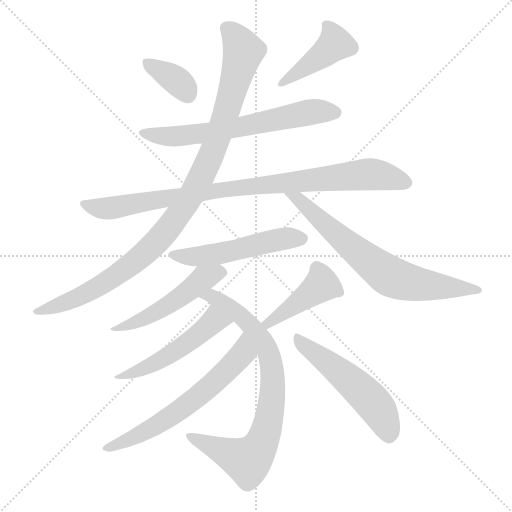
t = 0.00 s
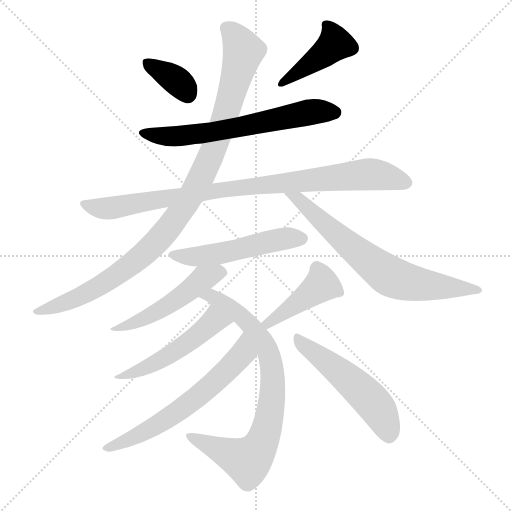
t = 1.94 s
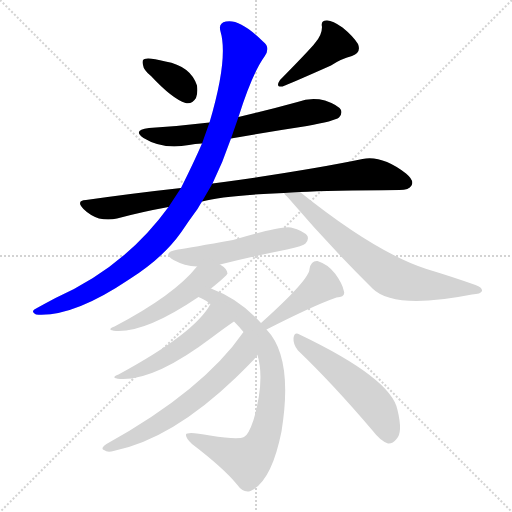
t = 3.88 s
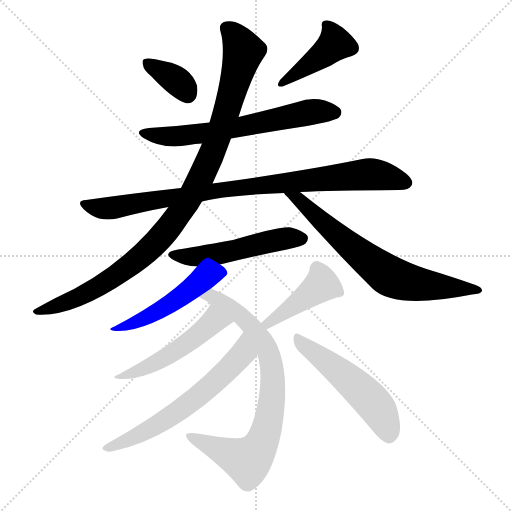
t = 5.82 s
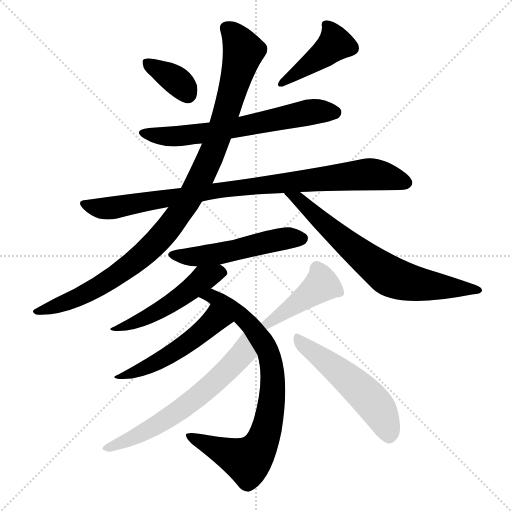
t = 7.76 s
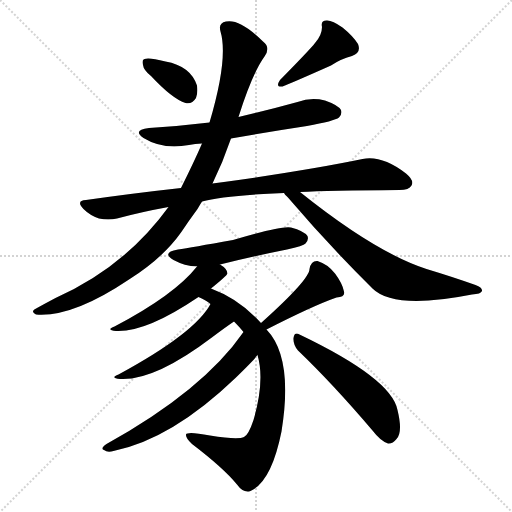
t = 9.70 s

The animated SVG that drew these frames (rendered in a browser with its animation timeline set to each time). Animation: 13 CSS @keyframes rules; one cycle of 9.70 s.

<svg version="1.1" viewBox="0 0 1024 1024" xmlns="http://www.w3.org/2000/svg">
  <g stroke="lightgray" stroke-dasharray="1,1" stroke-width="1" transform="scale(4, 4)">
    <line x1="0" y1="0" x2="256" y2="256"></line>
    <line x1="256" y1="0" x2="0" y2="256"></line>
    <line x1="128" y1="0" x2="128" y2="256"></line>
    <line x1="0" y1="128" x2="256" y2="128"></line>
  </g>
<g transform="scale(1, -1) translate(0, -900)">
   <style type="text/css">
    @keyframes keyframes0 {
      from {
       stroke: blue;
       stroke-dashoffset: 359;
       stroke-width: 128;
       }
       54% {
       animation-timing-function: step-end;
       stroke: blue;
       stroke-dashoffset: 0;
       stroke-width: 128;
       }
       to {
       stroke: black;
       stroke-width: 1024;
       }
       }
       #make-me-a-hanzi-animation-0 {
         animation: keyframes0 0.542155s both;
         animation-delay: 0.000000s;
         animation-timing-function: linear;
       }
    @keyframes keyframes1 {
      from {
       stroke: blue;
       stroke-dashoffset: 423;
       stroke-width: 128;
       }
       58% {
       animation-timing-function: step-end;
       stroke: blue;
       stroke-dashoffset: 0;
       stroke-width: 128;
       }
       to {
       stroke: black;
       stroke-width: 1024;
       }
       }
       #make-me-a-hanzi-animation-1 {
         animation: keyframes1 0.594238s both;
         animation-delay: 0.542155s;
         animation-timing-function: linear;
       }
    @keyframes keyframes2 {
      from {
       stroke: blue;
       stroke-dashoffset: 642;
       stroke-width: 128;
       }
       68% {
       animation-timing-function: step-end;
       stroke: blue;
       stroke-dashoffset: 0;
       stroke-width: 128;
       }
       to {
       stroke: black;
       stroke-width: 1024;
       }
       }
       #make-me-a-hanzi-animation-2 {
         animation: keyframes2 0.772461s both;
         animation-delay: 1.136393s;
         animation-timing-function: linear;
       }
    @keyframes keyframes3 {
      from {
       stroke: blue;
       stroke-dashoffset: 905;
       stroke-width: 128;
       }
       75% {
       animation-timing-function: step-end;
       stroke: blue;
       stroke-dashoffset: 0;
       stroke-width: 128;
       }
       to {
       stroke: black;
       stroke-width: 1024;
       }
       }
       #make-me-a-hanzi-animation-3 {
         animation: keyframes3 0.986491s both;
         animation-delay: 1.908854s;
         animation-timing-function: linear;
       }
    @keyframes keyframes4 {
      from {
       stroke: blue;
       stroke-dashoffset: 1013;
       stroke-width: 128;
       }
       77% {
       animation-timing-function: step-end;
       stroke: blue;
       stroke-dashoffset: 0;
       stroke-width: 128;
       }
       to {
       stroke: black;
       stroke-width: 1024;
       }
       }
       #make-me-a-hanzi-animation-4 {
         animation: keyframes4 1.074382s both;
         animation-delay: 2.895345s;
         animation-timing-function: linear;
       }
    @keyframes keyframes5 {
      from {
       stroke: blue;
       stroke-dashoffset: 702;
       stroke-width: 128;
       }
       70% {
       animation-timing-function: step-end;
       stroke: blue;
       stroke-dashoffset: 0;
       stroke-width: 128;
       }
       to {
       stroke: black;
       stroke-width: 1024;
       }
       }
       #make-me-a-hanzi-animation-5 {
         animation: keyframes5 0.821289s both;
         animation-delay: 3.969727s;
         animation-timing-function: linear;
       }
    @keyframes keyframes6 {
      from {
       stroke: blue;
       stroke-dashoffset: 515;
       stroke-width: 128;
       }
       63% {
       animation-timing-function: step-end;
       stroke: blue;
       stroke-dashoffset: 0;
       stroke-width: 128;
       }
       to {
       stroke: black;
       stroke-width: 1024;
       }
       }
       #make-me-a-hanzi-animation-6 {
         animation: keyframes6 0.669108s both;
         animation-delay: 4.791016s;
         animation-timing-function: linear;
       }
    @keyframes keyframes7 {
      from {
       stroke: blue;
       stroke-dashoffset: 496;
       stroke-width: 128;
       }
       62% {
       animation-timing-function: step-end;
       stroke: blue;
       stroke-dashoffset: 0;
       stroke-width: 128;
       }
       to {
       stroke: black;
       stroke-width: 1024;
       }
       }
       #make-me-a-hanzi-animation-7 {
         animation: keyframes7 0.653646s both;
         animation-delay: 5.460124s;
         animation-timing-function: linear;
       }
    @keyframes keyframes8 {
      from {
       stroke: blue;
       stroke-dashoffset: 793;
       stroke-width: 128;
       }
       72% {
       animation-timing-function: step-end;
       stroke: blue;
       stroke-dashoffset: 0;
       stroke-width: 128;
       }
       to {
       stroke: black;
       stroke-width: 1024;
       }
       }
       #make-me-a-hanzi-animation-8 {
         animation: keyframes8 0.895345s both;
         animation-delay: 6.113770s;
         animation-timing-function: linear;
       }
    @keyframes keyframes9 {
      from {
       stroke: blue;
       stroke-dashoffset: 503;
       stroke-width: 128;
       }
       62% {
       animation-timing-function: step-end;
       stroke: blue;
       stroke-dashoffset: 0;
       stroke-width: 128;
       }
       to {
       stroke: black;
       stroke-width: 1024;
       }
       }
       #make-me-a-hanzi-animation-9 {
         animation: keyframes9 0.659342s both;
         animation-delay: 7.009115s;
         animation-timing-function: linear;
       }
    @keyframes keyframes10 {
      from {
       stroke: blue;
       stroke-dashoffset: 624;
       stroke-width: 128;
       }
       67% {
       animation-timing-function: step-end;
       stroke: blue;
       stroke-dashoffset: 0;
       stroke-width: 128;
       }
       to {
       stroke: black;
       stroke-width: 1024;
       }
       }
       #make-me-a-hanzi-animation-10 {
         animation: keyframes10 0.757812s both;
         animation-delay: 7.668457s;
         animation-timing-function: linear;
       }
    @keyframes keyframes11 {
      from {
       stroke: blue;
       stroke-dashoffset: 424;
       stroke-width: 128;
       }
       58% {
       animation-timing-function: step-end;
       stroke: blue;
       stroke-dashoffset: 0;
       stroke-width: 128;
       }
       to {
       stroke: black;
       stroke-width: 1024;
       }
       }
       #make-me-a-hanzi-animation-11 {
         animation: keyframes11 0.595052s both;
         animation-delay: 8.426270s;
         animation-timing-function: linear;
       }
    @keyframes keyframes12 {
      from {
       stroke: blue;
       stroke-dashoffset: 523;
       stroke-width: 128;
       }
       63% {
       animation-timing-function: step-end;
       stroke: blue;
       stroke-dashoffset: 0;
       stroke-width: 128;
       }
       to {
       stroke: black;
       stroke-width: 1024;
       }
       }
       #make-me-a-hanzi-animation-12 {
         animation: keyframes12 0.675618s both;
         animation-delay: 9.021322s;
         animation-timing-function: linear;
       }
</style>
<path d="M 302.0 748.0 Q 345.0 702.0 371.0 694.0 Q 384.0 691.0 392.0 704.0 Q 396.0 714.0 394.0 729.0 Q 381.0 768.0 331.0 777.0 Q 297.0 786.0 289.0 782.0 Q 283.0 781.0 286.0 770.0 Q 287.0 760.0 302.0 748.0 Z" fill="lightgray"></path> 
<path d="M 630.0 814.0 Q 621.0 802.0 560.0 740.0 Q 550.0 725.0 565.0 727.0 Q 581.0 733.0 662.0 769.0 Q 681.0 782.0 704.0 788.0 Q 723.0 795.0 716.0 812.0 Q 706.0 828.0 685.0 845.0 Q 664.0 860.0 653.0 859.0 Q 641.0 859.0 644.0 846.0 Q 644.0 830.0 630.0 814.0 Z" fill="lightgray"></path> 
<path d="M 462.0 623.0 Q 535.0 636.0 614.0 648.0 Q 669.0 658.0 678.0 665.0 Q 685.0 672.0 682.0 680.0 Q 676.0 690.0 650.0 699.0 Q 622.0 706.0 595.0 696.0 Q 537.0 680.0 477.0 666.0 L 419.0 655.0 Q 361.0 648.0 298.0 644.0 Q 264.0 640.0 287.0 624.0 Q 326.0 600.0 378.0 610.0 Q 390.0 613.0 404.0 613.0 L 462.0 623.0 Z" fill="lightgray"></path> 
<path d="M 600.0 516.0 Q 657.0 519.0 799.0 520.0 Q 818.0 520.0 823.0 529.0 Q 829.0 539.0 812.0 553.0 Q 764.0 590.0 725.0 582.0 Q 634.0 563.0 477.0 540.0 Q 452.0 537.0 425.0 533.0 L 362.0 524.0 Q 271.0 514.0 172.0 500.0 Q 151.0 499.0 167.0 482.0 Q 180.0 469.0 198.0 463.0 Q 217.0 459.0 234.0 463.0 Q 282.0 476.0 337.0 486.0 L 404.0 497.0 Q 447.0 509.0 568.0 514.0 L 600.0 516.0 Z" fill="lightgray"></path> 
<path d="M 425.0 533.0 Q 446.0 576.0 462.0 623.0 L 477.0 666.0 Q 505.0 754.0 529.0 787.0 Q 542.0 805.0 526.0 817.0 Q 480.0 863.0 452.0 857.0 Q 436.0 854.0 441.0 837.0 Q 457.0 783.0 419.0 655.0 L 404.0 613.0 Q 388.0 576.0 362.0 524.0 L 337.0 486.0 Q 250.0 366.0 111.0 304.0 Q 92.0 294.0 74.0 284.0 Q 59.0 277.0 72.0 271.0 Q 145.0 265.0 258.0 341.0 Q 325.0 383.0 362.0 435.0 Q 378.0 459.0 395.0 482.0 Q 399.0 489.0 404.0 497.0 L 425.0 533.0 Z" fill="lightgray"></path> 
<path d="M 568.0 514.0 Q 569.0 511.0 575.0 506.0 Q 657.0 410.0 745.0 323.0 Q 788.0 280.0 944.0 311.0 Q 962.0 312.0 964.0 318.0 Q 965.0 325.0 951.0 330.0 Q 906.0 346.0 853.0 362.0 Q 751.0 395.0 600.0 516.0 C 577.0 535.0 548.0 537.0 568.0 514.0 Z" fill="lightgray"></path> 
<path d="M 440.0 371.0 Q 504.0 387.0 574.0 401.0 Q 607.0 408.0 611.0 413.0 Q 618.0 420.0 615.0 428.0 Q 608.0 438.0 582.0 445.0 Q 563.0 449.0 466.0 420.0 Q 382.0 405.0 356.0 401.0 Q 322.0 395.0 347.0 380.0 Q 369.0 368.0 394.0 367.0 L 440.0 371.0 Z" fill="lightgray"></path> 
<path d="M 422.0 323.0 Q 453.0 348.0 455.0 353.0 Q 454.0 363.0 440.0 371.0 C 415.0 388.0 413.0 390.0 394.0 367.0 Q 349.0 310.0 229.0 247.0 Q 211.0 240.0 232.0 238.0 Q 292.0 235.0 397.0 306.0 L 422.0 323.0 Z" fill="lightgray"></path> 
<path d="M 522.0 254.0 Q 479.0 302.0 422.0 323.0 C 394.0 334.0 370.0 320.0 397.0 306.0 Q 413.0 299.0 421.0 292.0 L 468.0 257.0 Q 478.0 247.0 487.0 236.0 L 515.0 190.0 Q 530.0 139.0 507.0 60.0 Q 497.0 30.0 488.0 26.0 Q 476.0 20.0 420.0 29.0 Q 374.0 38.0 372.0 31.0 Q 371.0 24.0 384.0 12.0 Q 447.0 -36.0 474.0 -69.0 Q 487.0 -87.0 501.0 -82.0 Q 543.0 -63.0 563.0 37.0 Q 587.0 185.0 533.0 241.0 L 522.0 254.0 Z" fill="lightgray"></path> 
<path d="M 421.0 292.0 Q 390.0 234.0 237.0 151.0 Q 219.0 144.0 240.0 142.0 Q 309.0 138.0 425.0 226.0 Q 453.0 247.0 468.0 257.0 C 493.0 274.0 436.0 318.0 421.0 292.0 Z" fill="lightgray"></path> 
<path d="M 487.0 236.0 Q 406.0 119.0 213.0 12.0 Q 200.0 3.0 208.0 0.0 Q 215.0 -6.0 227.0 -2.0 Q 344.0 22.0 472.0 145.0 Q 512.0 184.0 512.0 187.0 Q 513.0 188.0 515.0 190.0 C 534.0 213.0 504.0 260.0 487.0 236.0 Z" fill="lightgray"></path> 
<path d="M 533.0 241.0 Q 627.0 289.0 673.0 305.0 Q 691.0 306.0 688.0 317.0 Q 685.0 333.0 670.0 353.0 Q 655.0 372.0 635.0 378.0 Q 622.0 379.0 619.0 362.0 Q 619.0 341.0 522.0 254.0 C 500.0 234.0 506.0 227.0 533.0 241.0 Z" fill="lightgray"></path> 
<path d="M 596.0 199.0 Q 665.0 133.0 745.0 39.0 Q 761.0 18.0 776.0 13.0 Q 785.0 12.0 793.0 22.0 Q 806.0 35.0 795.0 80.0 Q 783.0 143.0 599.0 231.0 Q 589.0 237.0 587.0 224.0 Q 586.0 211.0 596.0 199.0 Z" fill="lightgray"></path> 
      <clipPath id="make-me-a-hanzi-clip-0">
      <path d="M 302.0 748.0 Q 345.0 702.0 371.0 694.0 Q 384.0 691.0 392.0 704.0 Q 396.0 714.0 394.0 729.0 Q 381.0 768.0 331.0 777.0 Q 297.0 786.0 289.0 782.0 Q 283.0 781.0 286.0 770.0 Q 287.0 760.0 302.0 748.0 Z" fill="lightgray"></path>
      </clipPath>
      <path clip-path="url(#make-me-a-hanzi-clip-0)" d="M 294.0 774.0 L 354.0 738.0 L 375.0 712.0 " fill="none" id="make-me-a-hanzi-animation-0" stroke-dasharray="231 462" stroke-linecap="round"></path>

      <clipPath id="make-me-a-hanzi-clip-1">
      <path d="M 630.0 814.0 Q 621.0 802.0 560.0 740.0 Q 550.0 725.0 565.0 727.0 Q 581.0 733.0 662.0 769.0 Q 681.0 782.0 704.0 788.0 Q 723.0 795.0 716.0 812.0 Q 706.0 828.0 685.0 845.0 Q 664.0 860.0 653.0 859.0 Q 641.0 859.0 644.0 846.0 Q 644.0 830.0 630.0 814.0 Z" fill="lightgray"></path>
      </clipPath>
      <path clip-path="url(#make-me-a-hanzi-clip-1)" d="M 656.0 847.0 L 666.0 830.0 L 668.0 810.0 L 565.0 735.0 " fill="none" id="make-me-a-hanzi-animation-1" stroke-dasharray="295 590" stroke-linecap="round"></path>

      <clipPath id="make-me-a-hanzi-clip-2">
      <path d="M 462.0 623.0 Q 535.0 636.0 614.0 648.0 Q 669.0 658.0 678.0 665.0 Q 685.0 672.0 682.0 680.0 Q 676.0 690.0 650.0 699.0 Q 622.0 706.0 595.0 696.0 Q 537.0 680.0 477.0 666.0 L 419.0 655.0 Q 361.0 648.0 298.0 644.0 Q 264.0 640.0 287.0 624.0 Q 326.0 600.0 378.0 610.0 Q 390.0 613.0 404.0 613.0 L 462.0 623.0 Z" fill="lightgray"></path>
      </clipPath>
      <path clip-path="url(#make-me-a-hanzi-clip-2)" d="M 290.0 635.0 L 313.0 628.0 L 367.0 628.0 L 452.0 640.0 L 609.0 674.0 L 670.0 675.0 " fill="none" id="make-me-a-hanzi-animation-2" stroke-dasharray="514 1028" stroke-linecap="round"></path>

      <clipPath id="make-me-a-hanzi-clip-3">
      <path d="M 600.0 516.0 Q 657.0 519.0 799.0 520.0 Q 818.0 520.0 823.0 529.0 Q 829.0 539.0 812.0 553.0 Q 764.0 590.0 725.0 582.0 Q 634.0 563.0 477.0 540.0 Q 452.0 537.0 425.0 533.0 L 362.0 524.0 Q 271.0 514.0 172.0 500.0 Q 151.0 499.0 167.0 482.0 Q 180.0 469.0 198.0 463.0 Q 217.0 459.0 234.0 463.0 Q 282.0 476.0 337.0 486.0 L 404.0 497.0 Q 447.0 509.0 568.0 514.0 L 600.0 516.0 Z" fill="lightgray"></path>
      </clipPath>
      <path clip-path="url(#make-me-a-hanzi-clip-3)" d="M 169.0 491.0 L 225.0 484.0 L 489.0 527.0 L 735.0 551.0 L 811.0 535.0 " fill="none" id="make-me-a-hanzi-animation-3" stroke-dasharray="777 1554" stroke-linecap="round"></path>

      <clipPath id="make-me-a-hanzi-clip-4">
      <path d="M 425.0 533.0 Q 446.0 576.0 462.0 623.0 L 477.0 666.0 Q 505.0 754.0 529.0 787.0 Q 542.0 805.0 526.0 817.0 Q 480.0 863.0 452.0 857.0 Q 436.0 854.0 441.0 837.0 Q 457.0 783.0 419.0 655.0 L 404.0 613.0 Q 388.0 576.0 362.0 524.0 L 337.0 486.0 Q 250.0 366.0 111.0 304.0 Q 92.0 294.0 74.0 284.0 Q 59.0 277.0 72.0 271.0 Q 145.0 265.0 258.0 341.0 Q 325.0 383.0 362.0 435.0 Q 378.0 459.0 395.0 482.0 Q 399.0 489.0 404.0 497.0 L 425.0 533.0 Z" fill="lightgray"></path>
      </clipPath>
      <path clip-path="url(#make-me-a-hanzi-clip-4)" d="M 453.0 844.0 L 469.0 830.0 L 486.0 795.0 L 431.0 611.0 L 375.0 498.0 L 311.0 414.0 L 238.0 353.0 L 163.0 308.0 L 78.0 277.0 " fill="none" id="make-me-a-hanzi-animation-4" stroke-dasharray="885 1770" stroke-linecap="round"></path>

      <clipPath id="make-me-a-hanzi-clip-5">
      <path d="M 568.0 514.0 Q 569.0 511.0 575.0 506.0 Q 657.0 410.0 745.0 323.0 Q 788.0 280.0 944.0 311.0 Q 962.0 312.0 964.0 318.0 Q 965.0 325.0 951.0 330.0 Q 906.0 346.0 853.0 362.0 Q 751.0 395.0 600.0 516.0 C 577.0 535.0 548.0 537.0 568.0 514.0 Z" fill="lightgray"></path>
      </clipPath>
      <path clip-path="url(#make-me-a-hanzi-clip-5)" d="M 573.0 512.0 L 595.0 503.0 L 706.0 403.0 L 778.0 349.0 L 832.0 332.0 L 958.0 319.0 " fill="none" id="make-me-a-hanzi-animation-5" stroke-dasharray="574 1148" stroke-linecap="round"></path>

      <clipPath id="make-me-a-hanzi-clip-6">
      <path d="M 440.0 371.0 Q 504.0 387.0 574.0 401.0 Q 607.0 408.0 611.0 413.0 Q 618.0 420.0 615.0 428.0 Q 608.0 438.0 582.0 445.0 Q 563.0 449.0 466.0 420.0 Q 382.0 405.0 356.0 401.0 Q 322.0 395.0 347.0 380.0 Q 369.0 368.0 394.0 367.0 L 440.0 371.0 Z" fill="lightgray"></path>
      </clipPath>
      <path clip-path="url(#make-me-a-hanzi-clip-6)" d="M 349.0 392.0 L 390.0 386.0 L 471.0 399.0 L 541.0 418.0 L 604.0 423.0 " fill="none" id="make-me-a-hanzi-animation-6" stroke-dasharray="387 774" stroke-linecap="round"></path>

      <clipPath id="make-me-a-hanzi-clip-7">
      <path d="M 422.0 323.0 Q 453.0 348.0 455.0 353.0 Q 454.0 363.0 440.0 371.0 C 415.0 388.0 413.0 390.0 394.0 367.0 Q 349.0 310.0 229.0 247.0 Q 211.0 240.0 232.0 238.0 Q 292.0 235.0 397.0 306.0 L 422.0 323.0 Z" fill="lightgray"></path>
      </clipPath>
      <path clip-path="url(#make-me-a-hanzi-clip-7)" d="M 447.0 355.0 L 407.0 343.0 L 362.0 306.0 L 304.0 270.0 L 237.0 245.0 " fill="none" id="make-me-a-hanzi-animation-7" stroke-dasharray="368 736" stroke-linecap="round"></path>

      <clipPath id="make-me-a-hanzi-clip-8">
      <path d="M 522.0 254.0 Q 479.0 302.0 422.0 323.0 C 394.0 334.0 370.0 320.0 397.0 306.0 Q 413.0 299.0 421.0 292.0 L 468.0 257.0 Q 478.0 247.0 487.0 236.0 L 515.0 190.0 Q 530.0 139.0 507.0 60.0 Q 497.0 30.0 488.0 26.0 Q 476.0 20.0 420.0 29.0 Q 374.0 38.0 372.0 31.0 Q 371.0 24.0 384.0 12.0 Q 447.0 -36.0 474.0 -69.0 Q 487.0 -87.0 501.0 -82.0 Q 543.0 -63.0 563.0 37.0 Q 587.0 185.0 533.0 241.0 L 522.0 254.0 Z" fill="lightgray"></path>
      </clipPath>
      <path clip-path="url(#make-me-a-hanzi-clip-8)" d="M 406.0 306.0 L 424.0 307.0 L 461.0 284.0 L 493.0 258.0 L 521.0 223.0 L 543.0 172.0 L 545.0 111.0 L 531.0 33.0 L 515.0 0.0 L 495.0 -21.0 L 377.0 28.0 " fill="none" id="make-me-a-hanzi-animation-8" stroke-dasharray="665 1330" stroke-linecap="round"></path>

      <clipPath id="make-me-a-hanzi-clip-9">
      <path d="M 421.0 292.0 Q 390.0 234.0 237.0 151.0 Q 219.0 144.0 240.0 142.0 Q 309.0 138.0 425.0 226.0 Q 453.0 247.0 468.0 257.0 C 493.0 274.0 436.0 318.0 421.0 292.0 Z" fill="lightgray"></path>
      </clipPath>
      <path clip-path="url(#make-me-a-hanzi-clip-9)" d="M 460.0 259.0 L 426.0 257.0 L 342.0 192.0 L 301.0 169.0 L 245.0 149.0 " fill="none" id="make-me-a-hanzi-animation-9" stroke-dasharray="375 750" stroke-linecap="round"></path>

      <clipPath id="make-me-a-hanzi-clip-10">
      <path d="M 487.0 236.0 Q 406.0 119.0 213.0 12.0 Q 200.0 3.0 208.0 0.0 Q 215.0 -6.0 227.0 -2.0 Q 344.0 22.0 472.0 145.0 Q 512.0 184.0 512.0 187.0 Q 513.0 188.0 515.0 190.0 C 534.0 213.0 504.0 260.0 487.0 236.0 Z" fill="lightgray"></path>
      </clipPath>
      <path clip-path="url(#make-me-a-hanzi-clip-10)" d="M 487.0 228.0 L 485.0 193.0 L 409.0 117.0 L 318.0 52.0 L 215.0 4.0 " fill="none" id="make-me-a-hanzi-animation-10" stroke-dasharray="496 992" stroke-linecap="round"></path>

      <clipPath id="make-me-a-hanzi-clip-11">
      <path d="M 533.0 241.0 Q 627.0 289.0 673.0 305.0 Q 691.0 306.0 688.0 317.0 Q 685.0 333.0 670.0 353.0 Q 655.0 372.0 635.0 378.0 Q 622.0 379.0 619.0 362.0 Q 619.0 341.0 522.0 254.0 C 500.0 234.0 506.0 227.0 533.0 241.0 Z" fill="lightgray"></path>
      </clipPath>
      <path clip-path="url(#make-me-a-hanzi-clip-11)" d="M 677.0 315.0 L 641.0 329.0 L 555.0 265.0 L 534.0 259.0 " fill="none" id="make-me-a-hanzi-animation-11" stroke-dasharray="296 592" stroke-linecap="round"></path>

      <clipPath id="make-me-a-hanzi-clip-12">
      <path d="M 596.0 199.0 Q 665.0 133.0 745.0 39.0 Q 761.0 18.0 776.0 13.0 Q 785.0 12.0 793.0 22.0 Q 806.0 35.0 795.0 80.0 Q 783.0 143.0 599.0 231.0 Q 589.0 237.0 587.0 224.0 Q 586.0 211.0 596.0 199.0 Z" fill="lightgray"></path>
      </clipPath>
      <path clip-path="url(#make-me-a-hanzi-clip-12)" d="M 598.0 219.0 L 740.0 101.0 L 766.0 64.0 L 777.0 28.0 " fill="none" id="make-me-a-hanzi-animation-12" stroke-dasharray="395 790" stroke-linecap="round"></path>

</g>
</svg>
